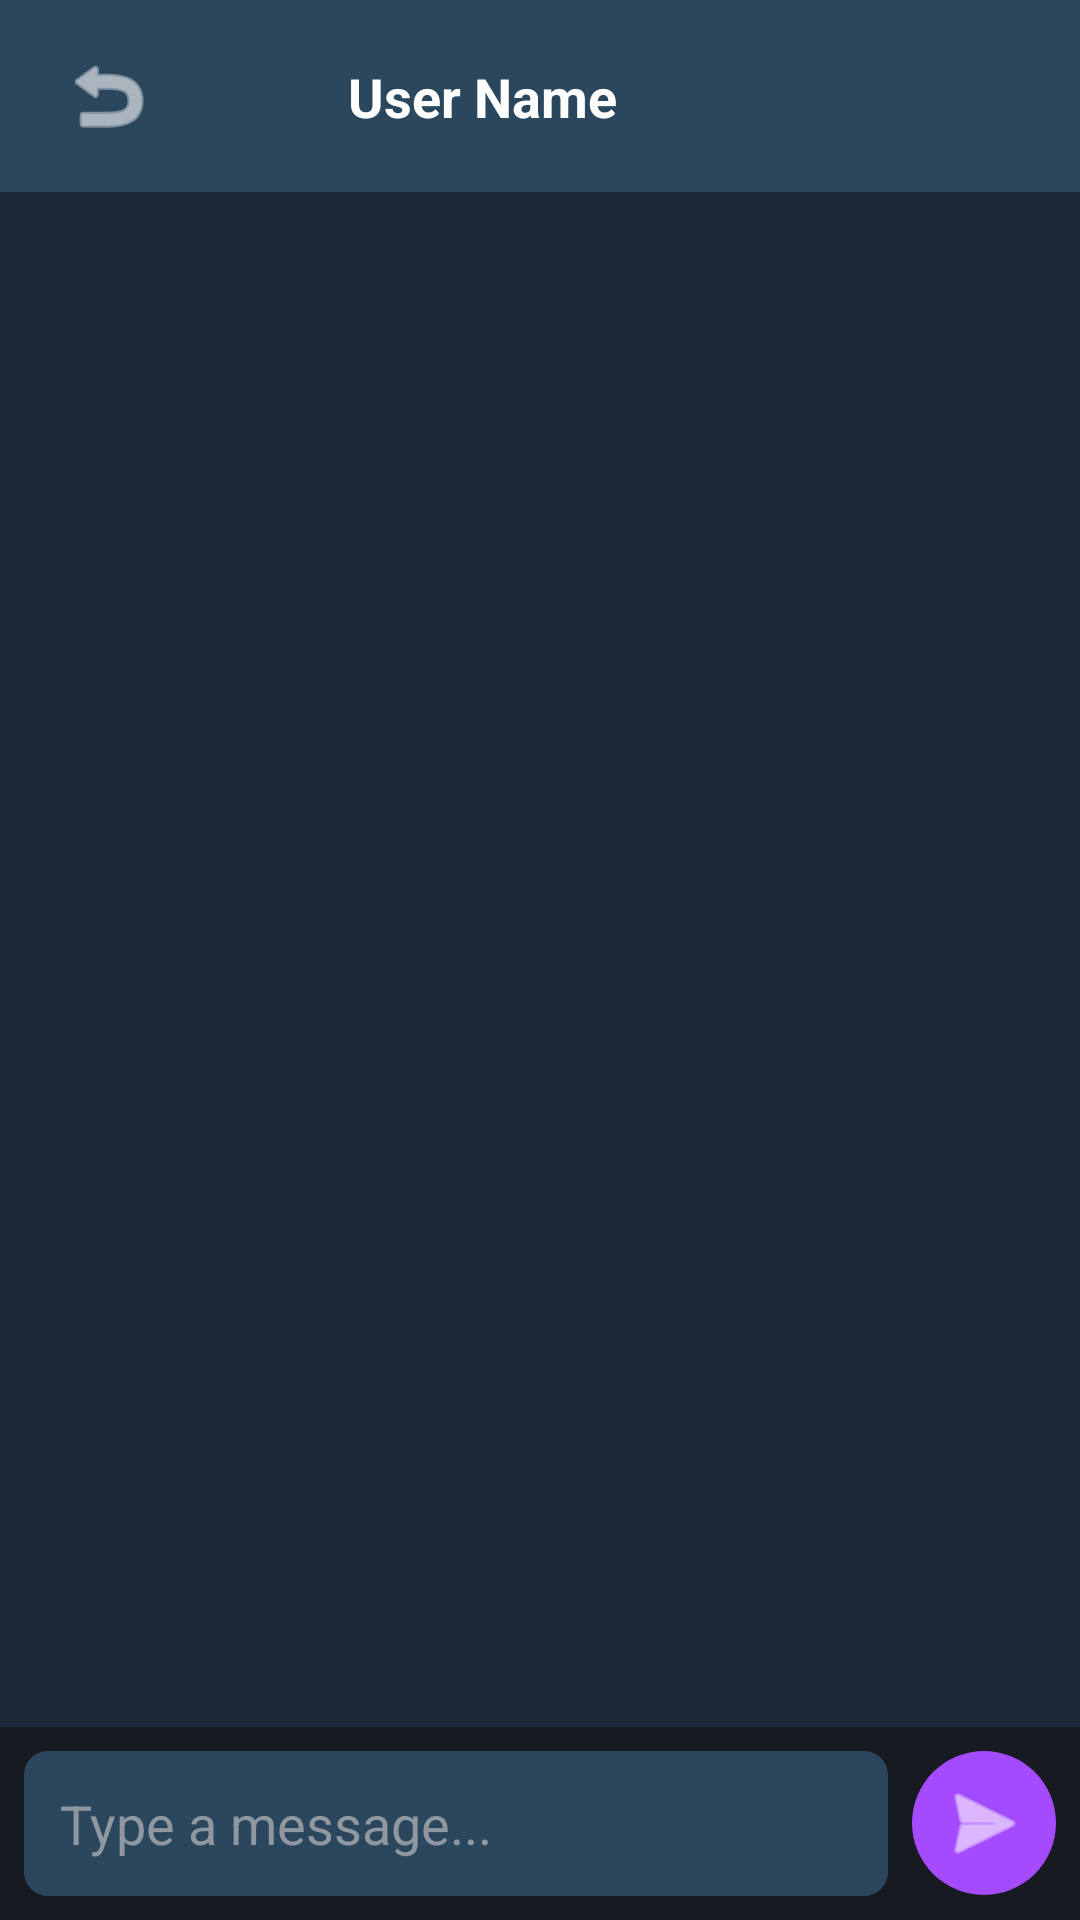

The Android layout XML behind this screen, and the referenced resources:
<!-- AndroidManifest.xml: application theme Theme.Arcadeaproject -->
<!-- res/layout/social_fragment_chat.xml -->
<?xml version="1.0" encoding="utf-8"?>
<androidx.constraintlayout.widget.ConstraintLayout xmlns:android="http://schemas.android.com/apk/res/android"
    xmlns:app="http://schemas.android.com/apk/res-auto"
    xmlns:tools="http://schemas.android.com/tools"
    android:layout_width="match_parent"
    android:layout_height="match_parent"
    android:background="#1B2838">

    
    <androidx.constraintlayout.widget.ConstraintLayout
        android:id="@+id/chat_header"
        android:layout_width="match_parent"
        android:layout_height="64dp"
        android:background="#2A475E"
        android:paddingHorizontal="16dp"
        app:layout_constraintTop_toTopOf="parent">

        <ImageButton
            android:id="@+id/btn_back_chat"
            android:layout_width="40dp"
            android:layout_height="40dp"
            android:background="?attr/selectableItemBackgroundBorderless"
            android:src="@android:drawable/ic_menu_revert"
            app:layout_constraintBottom_toBottomOf="parent"
            app:layout_constraintStart_toStartOf="parent"
            app:layout_constraintTop_toTopOf="parent"
            app:tint="#FFFFFF" />

        <ImageView
            android:id="@+id/iv_chat_avatar"
            android:layout_width="40dp"
            android:layout_height="40dp"
            android:layout_marginStart="8dp"
            android:src="@drawable/circle_avatar_bg"
            app:layout_constraintBottom_toBottomOf="parent"
            app:layout_constraintStart_toEndOf="@id/btn_back_chat"
            app:layout_constraintTop_toTopOf="parent" />

        <TextView
            android:id="@+id/tv_chat_name"
            android:layout_width="wrap_content"
            android:layout_height="wrap_content"
            android:layout_marginStart="12dp"
            android:text="User Name"
            android:textColor="#FFFFFF"
            android:textSize="18sp"
            android:textStyle="bold"
            app:layout_constraintBottom_toBottomOf="parent"
            app:layout_constraintStart_toEndOf="@id/iv_chat_avatar"
            app:layout_constraintTop_toTopOf="parent" />

    </androidx.constraintlayout.widget.ConstraintLayout>

    
    <androidx.recyclerview.widget.RecyclerView
        android:id="@+id/rv_messages"
        android:layout_width="match_parent"
        android:layout_height="0dp"
        android:clipToPadding="false"
        android:padding="16dp"
        app:layout_constraintBottom_toTopOf="@id/layout_input"
        app:layout_constraintTop_toBottomOf="@id/chat_header"
        tools:listitem="@layout/social_item_message_sent" />

    
    <LinearLayout
        android:id="@+id/layout_input"
        android:layout_width="match_parent"
        android:layout_height="wrap_content"
        android:background="#171A21"
        android:gravity="center_vertical"
        android:orientation="horizontal"
        android:padding="8dp"
        app:layout_constraintBottom_toBottomOf="parent">

        <EditText
            android:id="@+id/et_message"
            android:layout_width="0dp"
            android:layout_height="wrap_content"
            android:layout_weight="1"
            android:background="@drawable/search_bg"
            android:hint="Type a message..."
            android:maxLines="4"
            android:padding="12dp"
            android:textColor="#FFFFFF"
            android:textColorHint="#8F98A0" />

        <ImageButton
            android:id="@+id/btn_send"
            android:layout_width="48dp"
            android:layout_height="48dp"
            android:layout_marginStart="8dp"
            android:background="@drawable/circle_bg_purple"
            android:src="@android:drawable/ic_menu_send"
            app:tint="#FFFFFF" />

    </LinearLayout>

</androidx.constraintlayout.widget.ConstraintLayout>
<!-- res/layout/social_item_message_sent.xml (included above) -->
<?xml version="1.0" encoding="utf-8"?>
<LinearLayout xmlns:android="http://schemas.android.com/apk/res/android"
    android:layout_width="match_parent"
    android:layout_height="wrap_content"
    android:gravity="end"
    android:orientation="vertical"
    android:paddingVertical="4dp">

    <TextView
        android:id="@+id/tv_message_sent"
        android:layout_width="wrap_content"
        android:layout_height="wrap_content"
        android:layout_marginStart="64dp"
        android:background="@drawable/bg_message_sent"
        android:paddingHorizontal="12dp"
        android:paddingVertical="8dp"
        android:text="Sent message content"
        android:textColor="#FFFFFF" />

    <TextView
        android:id="@+id/tv_time_sent"
        android:layout_width="wrap_content"
        android:layout_height="wrap_content"
        android:layout_marginTop="2dp"
        android:text="12:00"
        android:textColor="#8F98A0"
        android:textSize="10sp" />
</LinearLayout>
<!-- resources referenced by this layout -->
<resources>
  <!-- drawable bg_message_sent (drawable) -->
  <?xml version="1.0" encoding="utf-8"?>
  <shape xmlns:android="http://schemas.android.com/apk/res/android">
      <solid android:color="#A44AFF" />
      <corners
          android:bottomLeftRadius="16dp"
          android:topLeftRadius="16dp"
          android:topRightRadius="16dp" />
  </shape>
  <!-- drawable circle_avatar_bg (drawable) -->
  <?xml version="1.0" encoding="utf-8"?>
  <shape xmlns:android="http://schemas.android.com/apk/res/android"
      android:shape="oval">
      <solid android:color="#2A475E" />
  </shape>
  <!-- drawable circle_bg_purple (drawable) -->
  <?xml version="1.0" encoding="utf-8"?>
  <shape xmlns:android="http://schemas.android.com/apk/res/android"
      android:shape="oval">
      <solid android:color="#A44AFF" />
  </shape>
  <!-- drawable search_bg (drawable) -->
  <?xml version="1.0" encoding="utf-8"?>
  <shape xmlns:android="http://schemas.android.com/apk/res/android">
      <solid android:color="#2A475E" />
      <corners android:radius="8dp" />
  </shape>
  <style name="Theme.Arcadeaproject" parent="Base.Theme.Arcadeaproject" />
  <style name="Base.Theme.Arcadeaproject" parent="Theme.Material3.DayNight.NoActionBar">
          
          
      </style>
</resources>
